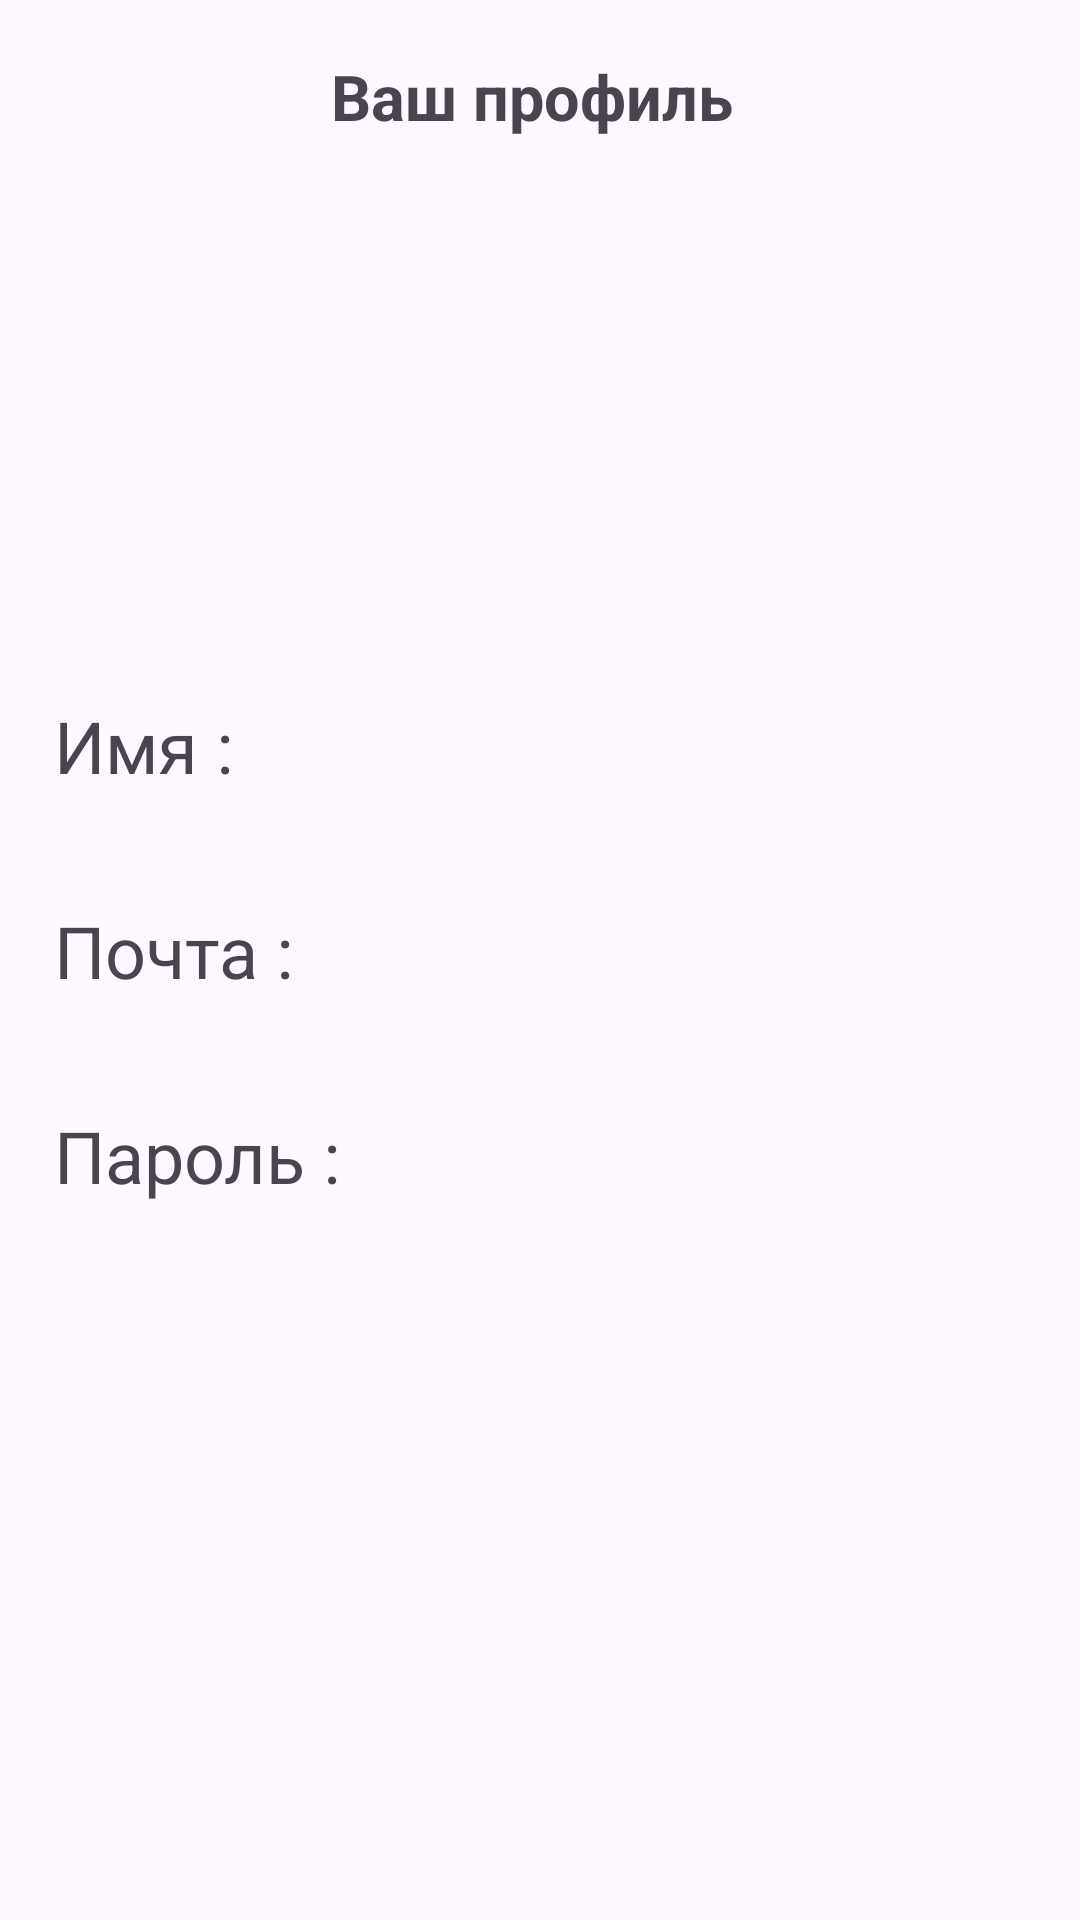

Produce the Android XML layout that renders to this screen, including the resource entries it uses.
<!-- AndroidManifest.xml: application theme Theme.HW_41 -->
<!-- res/layout/fragment_profile.xml -->
<?xml version="1.0" encoding="utf-8"?>
<LinearLayout xmlns:android="http://schemas.android.com/apk/res/android"
    xmlns:tools="http://schemas.android.com/tools"
    android:layout_width="match_parent"
    android:layout_height="match_parent"
    android:orientation="vertical"
    tools:context=".Fragment.ProfileFragment">

    <TextView
        android:layout_width="match_parent"
        android:layout_height="wrap_content"
        android:layout_margin="18sp"
        android:gravity="center"
        android:text="Ваш профиль "
        android:textSize="21sp"
        android:textStyle="bold" />

    <LinearLayout
        android:layout_width="wrap_content"
        android:layout_height="wrap_content"
        android:layout_margin="18dp"
        android:orientation="horizontal">


        <TextView
            android:layout_width="wrap_content"
            android:layout_height="wrap_content"
            android:layout_marginTop="150dp"
            android:text="Имя : "
            android:textSize="24sp" />

        <TextView
            android:id="@+id/tv_password"
            android:layout_width="wrap_content"
            android:layout_height="wrap_content"
            android:layout_marginTop="150dp"
            android:textSize="24sp" />
    </LinearLayout>

    <LinearLayout
        android:layout_width="wrap_content"
        android:layout_height="wrap_content"
        android:layout_margin="18dp"
        android:orientation="horizontal">

        <TextView
            android:layout_width="wrap_content"
            android:layout_height="wrap_content"
            android:text="Почта : "
            android:textSize="24sp" />

        <TextView
            android:id="@+id/tv_email"
            android:layout_width="wrap_content"
            android:layout_height="wrap_content"
            android:textSize="24sp" />
    </LinearLayout>

    <LinearLayout
        android:layout_width="wrap_content"
        android:layout_height="wrap_content"
        android:layout_margin="18dp"
        android:orientation="horizontal">

        <TextView
            android:layout_width="wrap_content"
            android:layout_height="wrap_content"
            android:text="Пароль : "
            android:textSize="24sp" />

        <TextView
            android:id="@+id/tv_name"
            android:layout_width="wrap_content"
            android:layout_height="wrap_content"
            android:textSize="24sp" />
    </LinearLayout>
</LinearLayout>
<!-- resources referenced by this layout -->
<resources>
  <style name="Theme.HW_41" parent="Base.Theme.HW_41" />
  <style name="Base.Theme.HW_41" parent="Theme.Material3.DayNight.NoActionBar">
          
          
      </style>
</resources>
